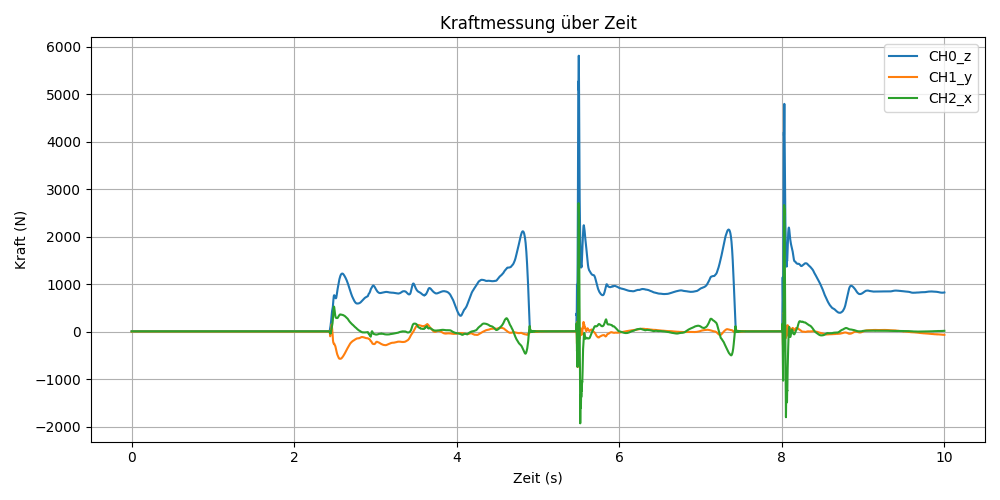

Values plotted in this chart, from the file beside it:
time, CH0_raw, CH1_raw, CH2_raw
0.001, 32789, 32769, 32784
0.002, 32788, 32773, 32784
0.003, 32788, 32773, 32784
0.004, 32789, 32769, 32785
0.005, 32789, 32771, 32785
0.006, 32790, 32773, 32783
0.007, 32789, 32771, 32785
0.008, 32787, 32772, 32782
0.009, 32788, 32771, 32785
0.01, 32788, 32773, 32783
0.011, 32789, 32773, 32782
0.012, 32787, 32774, 32782
0.013, 32790, 32774, 32782
0.014, 32788, 32773, 32785
0.015, 32789, 32774, 32785
0.016, 32790, 32774, 32782
0.017, 32788, 32772, 32783
0.018, 32788, 32772, 32784
0.019, 32787, 32771, 32784
0.02, 32789, 32772, 32786
0.021, 32789, 32772, 32782
0.022, 32791, 32774, 32785
0.023, 32790, 32774, 32785
0.024, 32791, 32775, 32786
0.025, 32789, 32774, 32787
0.026, 32790, 32774, 32786
0.027, 32790, 32772, 32781
0.028, 32788, 32771, 32781
0.029, 32789, 32770, 32784
0.03, 32788, 32772, 32786
0.031, 32788, 32773, 32784
0.032, 32789, 32773, 32785
0.033, 32787, 32771, 32785
0.034, 32789, 32771, 32785
0.035, 32788, 32771, 32782
0.036, 32788, 32772, 32781
0.037, 32786, 32771, 32784
0.038, 32788, 32772, 32786
0.039, 32790, 32772, 32784
0.04, 32789, 32772, 32784
0.041, 32787, 32770, 32785
0.042, 32788, 32772, 32786
0.043, 32789, 32772, 32784
0.044, 32790, 32771, 32785
0.045, 32790, 32771, 32787
0.046, 32791, 32771, 32783
0.047, 32789, 32771, 32782
0.048, 32787, 32770, 32784
0.049, 32786, 32770, 32785
0.05, 32788, 32770, 32785
0.051, 32788, 32770, 32784
0.052, 32788, 32772, 32784
0.053, 32790, 32772, 32782
0.054, 32790, 32772, 32785
0.055, 32788, 32771, 32785
0.056, 32789, 32770, 32785
0.057, 32786, 32772, 32786
0.058, 32788, 32771, 32786
0.059, 32789, 32769, 32785
0.06, 32791, 32771, 32784
... 9,940 more rows
